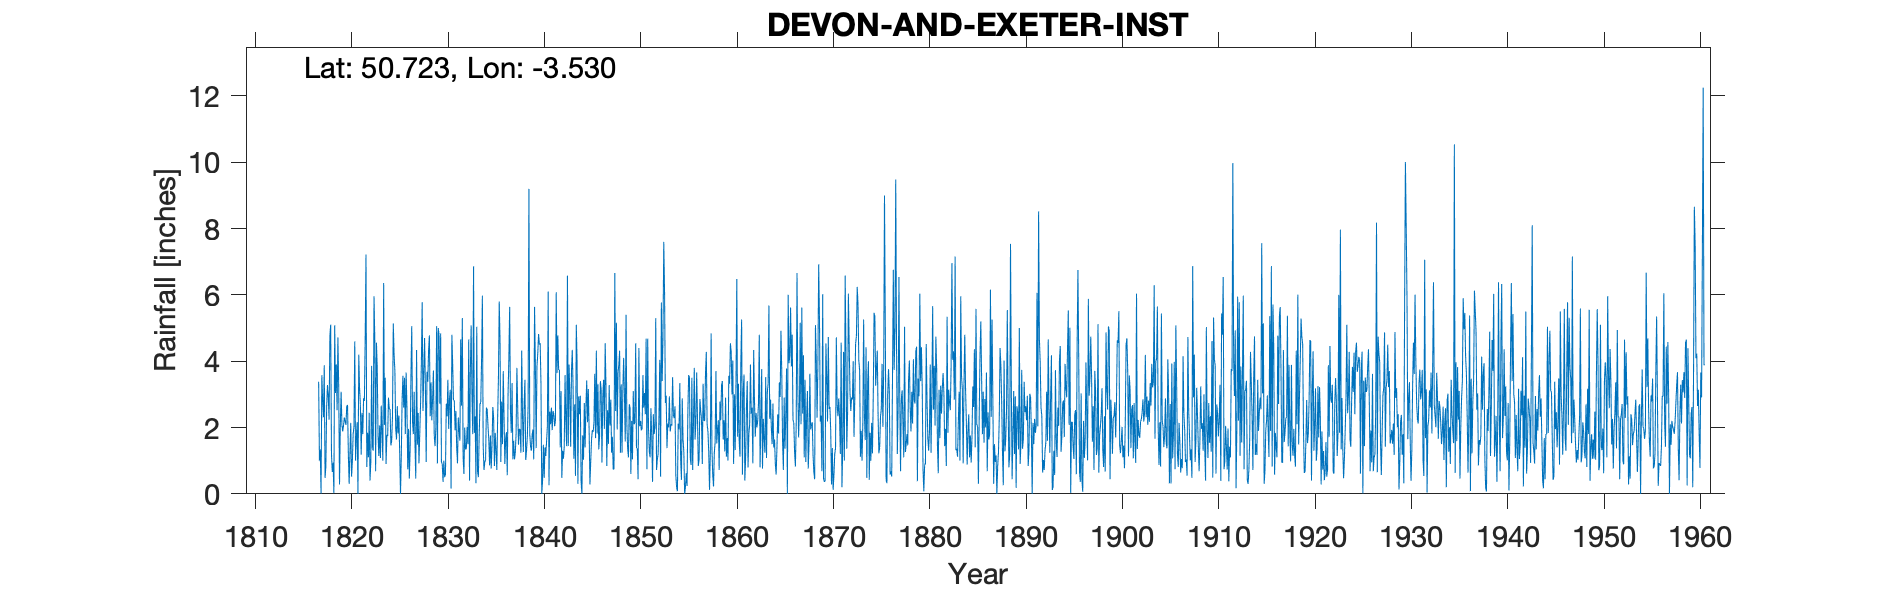

The file beside this chart, header and first rows:
EXETER (DEVON & EXETER INST.), , , , , , , , , , , , , , , , , , , , , , , 
Grid ref, SX921926, Long, -3.53, Lat, 50.72, Elevation, 155, ft, , , , , , , , , , , , , , , 
Station no, 1771, , , , , , , , , , , , , , , , , , , , , , 
, 1817, 1818, 1819, 1820, 1821, 1822, 1823, 1824, 1825, 1826, 1827, 1828, 1829, 1830, 1831, 1832, 1833, 1834, 1835, 1836, 1837, 1838, 1839
January, 3.38, 2.94, 4.72, 2.68, 2.16, 0.81, 4.56, 0.9, 1.96, 1.8, 1.56, 4.7, 1.78, 1, 2.82, 1.1, 1.8, 5.98, 1.46, 2.78, 1.84, 1.24, 1.44
February, 1, 2.24, 3.22, 1.22, 0, 1.84, 3.8, 1.78, 1.64, 3.66, 0.46, 3.24, 1.44, 0.5, 2.82, 0.6, 6.86, 1.46, 2.62, 1.5, 3.34, 4.32, 1.3
March, 1.34, 4.76, 0.28, 0.3, 4.2, 1.1, 1.76, 1.74, 2.64, 2.64, 4.34, 0.96, 1.96, 0.6, 1.92, 2, 1.84, 0.72, 2.3, 3.7, 1.04, 2.38, 1.78
April, 0.01, 5.1, 2.06, 1.24, 3.16, 2.44, 1.14, 2.9, 1.82, 0.74, 1.48, 3.68, 5.06, 2.72, 2.5, 1.34, 2.34, 0.96, 0.84, 2.3, 1.6, 1.26, 1.94
May, 3.58, 1.2, 3.08, 2.14, 2.7, 0.4, 2.06, 2.56, 2.36, 1.96, 2.44, 3.38, 0.92, 2.34, 1.4, 1.36, 0.32, 1.02, 1.84, 0.9, 1.04, 2.68, 1.04
June, 2.8, 0.66, 2.08, 0.52, 1.18, 0.96, 1.08, 2.56, 1.22, 0.46, 0.92, 4.34, 5, 3.44, 0.92, 2.02, 5.04, 2.6, 1.3, 1.66, 1.24, 3.44, 5.64
July, 2.31, 0.94, 1.88, 0.96, 2.44, 3.86, 2.66, 1.46, 0, 1.34, 1.82, 4.78, 4.8, 1.96, 2.3, 1.5, 0.68, 2.54, 0.72, 1.86, 1.8, 1.02, 3.94
August, 3.88, 0.02, 2.06, 1.8, 1.8, 1.4, 1.84, 1.6, 1.16, 3.58, 2.74, 2.34, 2.72, 2.86, 1.88, 4.66, 0.5, 2.04, 2.26, 0.56, 3.8, 1.3, 1.38
September, 0.48, 5.08, 2.3, 2.02, 2.88, 1.3, 1, 2.34, 2.84, 5.06, 3.94, 3.36, 4.84, 3.14, 1.6, 0.4, 1.74, 1.64, 3.5, 3, 2.62, 1.72, 3.84
October, 0.82, 3.04, 2.2, 4.6, 2.8, 5.96, 6.36, 5.14, 3.56, 2.16, 5.78, 2.22, 0.96, 0.16, 4.66, 3.7, 2.7, 0.86, 5.8, 4.1, 1.48, 2.66, 4.22
November, 2.64, 3.9, 2.08, 1, 4.7, 4.59, 2.08, 4.2, 2.6, 1.8, 2.5, 2.88, 0.9, 4.8, 2.66, 5.08, 2.76, 1.76, 4.6, 5.64, 1.96, 9.2, 4.82
December, 3.28, 2.52, 2.64, 1.7, 7.22, 0.68, 3.5, 3.7, 3.5, 3.08, 3.66, 3.72, 0.36, 3.9, 5.3, 3, 4.04, 0.76, 0.96, 2.5, 1.94, 1.82, 4.5
Total, 25.52, 32.4, 28.6, 20.18, 35.24, 25.34, 31.84, 30.88, 25.3, 28.28, 31.64, 39.6, 30.74, 27.42, 30.78, 26.76, 30.62, 22.34, 28.2, 30.5, 23.7, 33.04, 35.84
